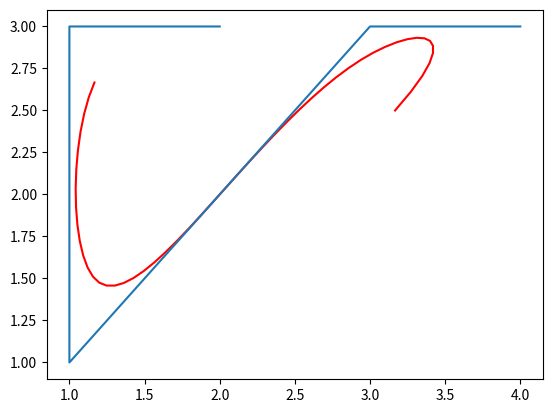

Source code (Python):
#!/bin/usr/python3

import numpy as np
import matplotlib.pyplot as plt

#####################################
# Making the B-Splines
#####################################
def compute_basis(i, k, t, knots, memo):
    """
    Computes the value of the ith basis of order k at point t.

    inputs: 
        - i: the index of the basis.
        - k: the order of the basis.
        - t: the point the basis is evaluated in.
        - knots: the knot vector of the spline.
        - memo: the lookup table for dp alg.

    output: 
        - basis: the value of the ith basis of order k at point t.
    """
    #base case 
    if k == 1:
        if t >= knots[i] and t < knots[i+1]: return 1
        else: return 0

    #check memo
    if (i, k) in memo: 
        return memo[(i,k)]
    
    #recursive step
    a = (t - knots[i]) / (knots[i + k - 1] - knots[i])
    b = (knots[i+k] - t) / (knots[i+k] - knots[i+1])

    N_1 = compute_basis(i, k-1, t, knots, memo)
    N_2 = compute_basis(i+1, k-1, t, knots, memo)

    memo[(i, k)] = a * N_1 + b * N_2

    return memo[(i, k)] 

def compute_bases(k, t, num_ctrl_pnts, knots):
    """
    Computes the values of the n + 1 bases of order k at point t.

    inputs: 
        - k: order of spline.
        - t: value at which the function is being evaluated.
        - num_ctrl_pnts: n + 1, the number of control points for the spline.
        - knots: the knot vector of the spline.

    output: 
        - bases: a list of size n + 1 made up of the values of the bases of order k at point t.
    """
    bases, memo = [], {}
    for i in range(num_ctrl_pnts):
        basis = compute_basis(i, k, t, knots, memo)
        bases.append(basis)

    return bases


def make_bspline(t_vals, ctrl_pnts, k, knots):
    """
    Computes a bspline given the control points and the order of the bspline.

    inputs: 
        - t_vals: values for which to compute the spline.
        - ctrl_pnts: list of (x, y) tuples.
        - k: order of bspline. k = p + 1, where p is the degree of the polynomial.
        - knots: the knot vector of the bspline. V = (t0, t1, ..., t_{n+k})
   
    output:
        - P_ts: the x and y value of the bspline at each knot vector. This is a
                list of (P_x(t_i), P_y(t_i)) tuples. 
    """

    num_ctrl_pnts = len(ctrl_pnts)
    n = num_ctrl_pnts - 1

    assert num_ctrl_pnts >= k, "Number of control points must be at least k"

    P_ts = []
    for t in t_vals:
        bases = compute_bases(k, t, num_ctrl_pnts, knots)
        
        P_xt = sum([basis * ctrl_pnt[0] for basis, ctrl_pnt in zip(bases, ctrl_pnts)])
        P_yt = sum([basis * ctrl_pnt[1] for basis, ctrl_pnt in zip(bases, ctrl_pnts)])
        P_ts.append((P_xt, P_yt))
        
    return P_ts

##################################
# Plotting B-Splines
##################################
def plot_bspline(P_ts, ctrl_pnts):
    x_curve = [coord[0] for coord in P_ts]
    y_curve = [coord[1] for coord in P_ts]

    x_ctrl = [coord[0] for coord in ctrl_pnts]
    y_ctrl = [coord[1] for coord in ctrl_pnts]
    plt.plot(x_curve, y_curve, "r")
    plt.plot(x_ctrl, y_ctrl)
    plt.show()



if __name__ == "__main__":
    ctrl_pnts = [(2, 3), (1, 3), (1, 1), (2, 2), (3, 3), (4, 3)]
    k = 4
    n = len(ctrl_pnts) - 1
    knots = list(range(k + n + 1))
    t_vals = np.linspace(knots[3], knots[-3], 50)
    print(t_vals)
    bspline = make_bspline(t_vals, ctrl_pnts, k, knots)
    print(bspline)
    plot_bspline(bspline, ctrl_pnts)
